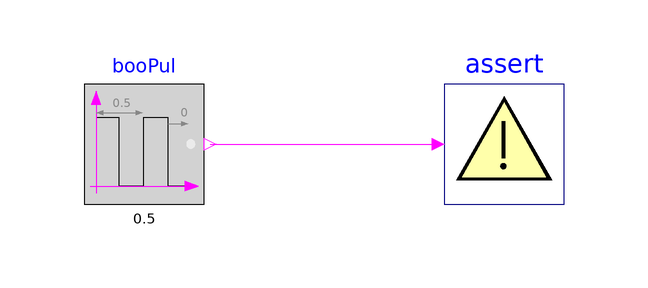

This picture is the connection diagram that the Modelica source below describes through its graphical annotations.

model Assert
  "Validate the Assert block"
  BuildingsLite.Controls.OBC.CDL.Utilities.Assert assert(
    message="input became false")
    "Trigger warning and print warning message"
    annotation (Placement(transformation(extent={{20,-10},{40,10}})));
  BuildingsLite.Controls.OBC.CDL.Logical.Sources.Pulse booPul(
    period=0.5)
    "Output boolean pulse"
    annotation (Placement(transformation(extent={{-40,-10},{-20,10}})));

equation
  connect(booPul.y,assert.u)
    annotation (Line(points={{-19,0},{18,0}},color={255,0,255}));
  annotation (
    experiment(
      StopTime=1.0,
      Tolerance=1e-06),
    __Dymola_Commands(
      file="modelica://Buildings/Resources/Scripts/Dymola/Controls/OBC/CDL/Utilities/Validation/Assert.mos" "Simulate and plot"),
    Documentation(
      info="<html>
<p>
Validation test for the block
<a href=\"modelica://BuildingsLite.Controls.OBC.CDL.Utilities.Assert\">
BuildingsLite.Controls.OBC.CDL.Utilities.Assert</a>.
</p>
</html>",
      revisions="<html>
<ul>
<li>
November 3, 2017, by Jianjun Hu:<br/>
First implementation.
</li>
</ul>
</html>"),
    Icon(
      graphics={
        Ellipse(
          lineColor={75,138,73},
          fillColor={255,255,255},
          fillPattern=FillPattern.Solid,
          extent={{-100,-100},{100,100}}),
        Polygon(
          lineColor={0,0,255},
          fillColor={75,138,73},
          pattern=LinePattern.None,
          fillPattern=FillPattern.Solid,
          points={{-36,60},{64,0},{-36,-60},{-36,60}})}));
end Assert;